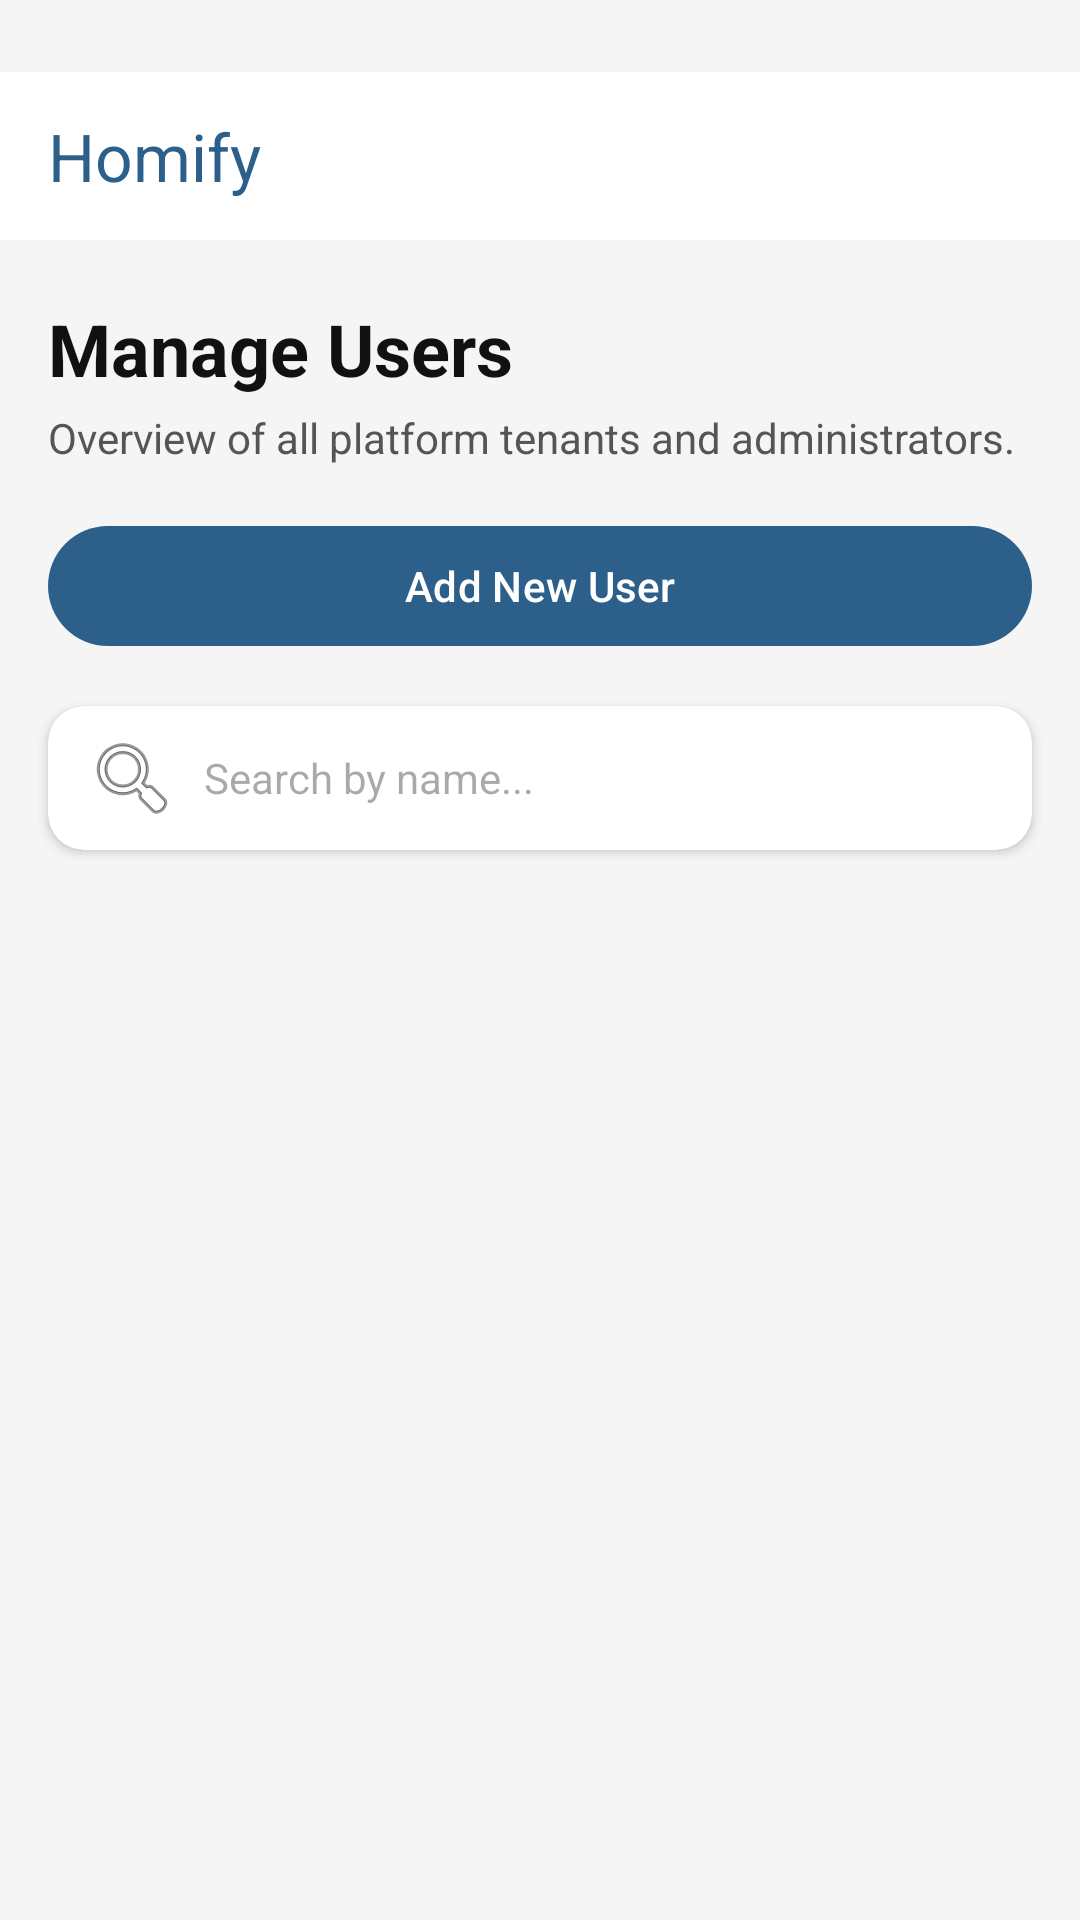

Android layout source for this screen:
<!-- AndroidManifest.xml: application theme Theme.Homify -->
<!-- res/layout/activity_manage_users.xml -->
<?xml version="1.0" encoding="utf-8"?>
<androidx.constraintlayout.widget.ConstraintLayout
    xmlns:android="http://schemas.android.com/apk/res/android"
    xmlns:app="http://schemas.android.com/apk/res-auto"
    android:layout_width="match_parent"
    android:layout_height="match_parent"
    android:background="@color/background_light">

    <androidx.appcompat.widget.Toolbar
        android:id="@+id/toolbar"
        android:layout_width="0dp"
        android:layout_height="56dp"
        android:background="@color/background_white"
        android:elevation="4dp"
        android:layout_marginTop="24dp"
        app:navigationIcon="@drawable/ic_back"
        app:title="@string/app_name"
        app:titleTextColor="@color/primary_blue"
        app:layout_constraintTop_toTopOf="parent"
        app:layout_constraintStart_toStartOf="parent"
        app:layout_constraintEnd_toEndOf="parent" />

    <ScrollView
        android:id="@+id/scrollView"
        android:layout_width="0dp"
        android:layout_height="0dp"
        android:fillViewport="true"
        app:layout_constraintTop_toBottomOf="@id/toolbar"
        app:layout_constraintBottom_toBottomOf="parent"
        app:layout_constraintStart_toStartOf="parent"
        app:layout_constraintEnd_toEndOf="parent">

        <androidx.constraintlayout.widget.ConstraintLayout
            android:layout_width="match_parent"
            android:layout_height="wrap_content"
            android:paddingBottom="24dp">

            <TextView
                android:id="@+id/tv_manage_users_title"
                android:layout_width="0dp"
                android:layout_height="wrap_content"
                android:text="@string/manage_users_title"
                android:textSize="@dimen/text_title"
                android:textStyle="bold"
                android:textColor="@color/text_primary"
                android:layout_marginStart="@dimen/margin_medium"
                android:layout_marginEnd="@dimen/margin_medium"
                android:layout_marginTop="20dp"
                app:layout_constraintTop_toTopOf="parent"
                app:layout_constraintStart_toStartOf="parent"
                app:layout_constraintEnd_toEndOf="parent" />

            <TextView
                android:id="@+id/tv_manage_users_subtitle"
                android:layout_width="0dp"
                android:layout_height="wrap_content"
                android:text="@string/manage_users_subtitle"
                android:textSize="@dimen/text_subtitle"
                android:textColor="@color/text_secondary"
                android:layout_marginStart="@dimen/margin_medium"
                android:layout_marginEnd="@dimen/margin_medium"
                android:layout_marginTop="4dp"
                app:layout_constraintTop_toBottomOf="@id/tv_manage_users_title"
                app:layout_constraintStart_toStartOf="parent"
                app:layout_constraintEnd_toEndOf="parent" />

            <com.google.android.material.button.MaterialButton
                android:id="@+id/btn_add_new_user"
                android:layout_width="0dp"
                android:layout_height="@dimen/button_height"
                android:text="@string/btn_add_new_user"
                android:textColor="@color/white"
                android:layout_marginStart="@dimen/margin_medium"
                android:layout_marginEnd="@dimen/margin_medium"
                android:layout_marginTop="16dp"
                app:backgroundTint="@color/primary_blue"
                app:cornerRadius="@dimen/button_corner_radius"
                app:icon="@drawable/ic_add"
                app:iconTint="@color/white"
                app:layout_constraintEnd_toEndOf="parent"
                app:layout_constraintStart_toStartOf="parent"
                app:layout_constraintTop_toBottomOf="@id/tv_manage_users_subtitle" />

            <androidx.cardview.widget.CardView
                android:id="@+id/card_search"
                android:layout_width="0dp"
                android:layout_height="wrap_content"
                android:layout_marginStart="@dimen/margin_medium"
                android:layout_marginEnd="@dimen/margin_medium"
                android:layout_marginTop="16dp"
                app:cardCornerRadius="@dimen/card_corner_radius"
                app:cardElevation="2dp"
                app:layout_constraintTop_toBottomOf="@id/btn_add_new_user"
                app:layout_constraintStart_toStartOf="parent"
                app:layout_constraintEnd_toEndOf="parent">

                <EditText
                    android:id="@+id/et_search_users"
                    android:layout_width="match_parent"
                    android:layout_height="48dp"
                    android:background="@android:color/transparent"
                    android:drawableStart="@android:drawable/ic_menu_search"
                    android:drawablePadding="8dp"
                    android:hint="Search by name..."
                    android:paddingHorizontal="12dp"
                    android:inputType="text"
                    android:textSize="14sp" />
            </androidx.cardview.widget.CardView>

            <androidx.recyclerview.widget.RecyclerView
                android:id="@+id/rv_users"
                android:layout_width="0dp"
                android:layout_height="wrap_content"
                android:layout_marginTop="16dp"
                android:nestedScrollingEnabled="false"
                app:layout_constraintTop_toBottomOf="@id/card_search"
                app:layout_constraintStart_toStartOf="parent"
                app:layout_constraintEnd_toEndOf="parent"
                app:layout_constraintBottom_toBottomOf="parent" />

        </androidx.constraintlayout.widget.ConstraintLayout>
    </ScrollView>
</androidx.constraintlayout.widget.ConstraintLayout>
<!-- resources referenced by this layout -->
<resources>
  <color name="background_light">#F5F5F5</color>
  <color name="background_white">#FFFFFF</color>
  <color name="primary_blue">#2C5F8A</color>
  <color name="text_primary">#111111</color>
  <color name="text_secondary">#555555</color>
  <color name="white">#FFFFFF</color>
  <dimen name="button_corner_radius">24dp</dimen>
  <dimen name="button_height">48dp</dimen>
  <dimen name="card_corner_radius">12dp</dimen>
  <dimen name="margin_medium">16dp</dimen>
  <dimen name="text_subtitle">14sp</dimen>
  <dimen name="text_title">24sp</dimen>
  <string name="app_name">Homify</string>
  <string name="btn_add_new_user">Add New User</string>
  <string name="manage_users_subtitle">Overview of all platform tenants and administrators.</string>
  <string name="manage_users_title">Manage Users</string>
  <style name="Theme.Homify" parent="Base.Theme.Homify" />
  <style name="Base.Theme.Homify" parent="Theme.Material3.DayNight.NoActionBar">
          <item name="colorPrimary">@color/primary_blue</item>
          <item name="colorPrimaryVariant">@color/primary_blue_light</item>
          <item name="colorOnPrimary">@color/white</item>
          <item name="colorSecondary">@color/accent_blue</item>
          <item name="android:windowBackground">@color/background_light</item>
          <item name="colorSurface">@color/background_white</item>
  
          <item name="android:windowIsTranslucent">true</item>
          <item name="android:windowDisablePreview">true</item>
      </style>
  <color name="primary_blue_light">#3B7CB8</color>
  <color name="accent_blue">#4A90D9</color>
</resources>
